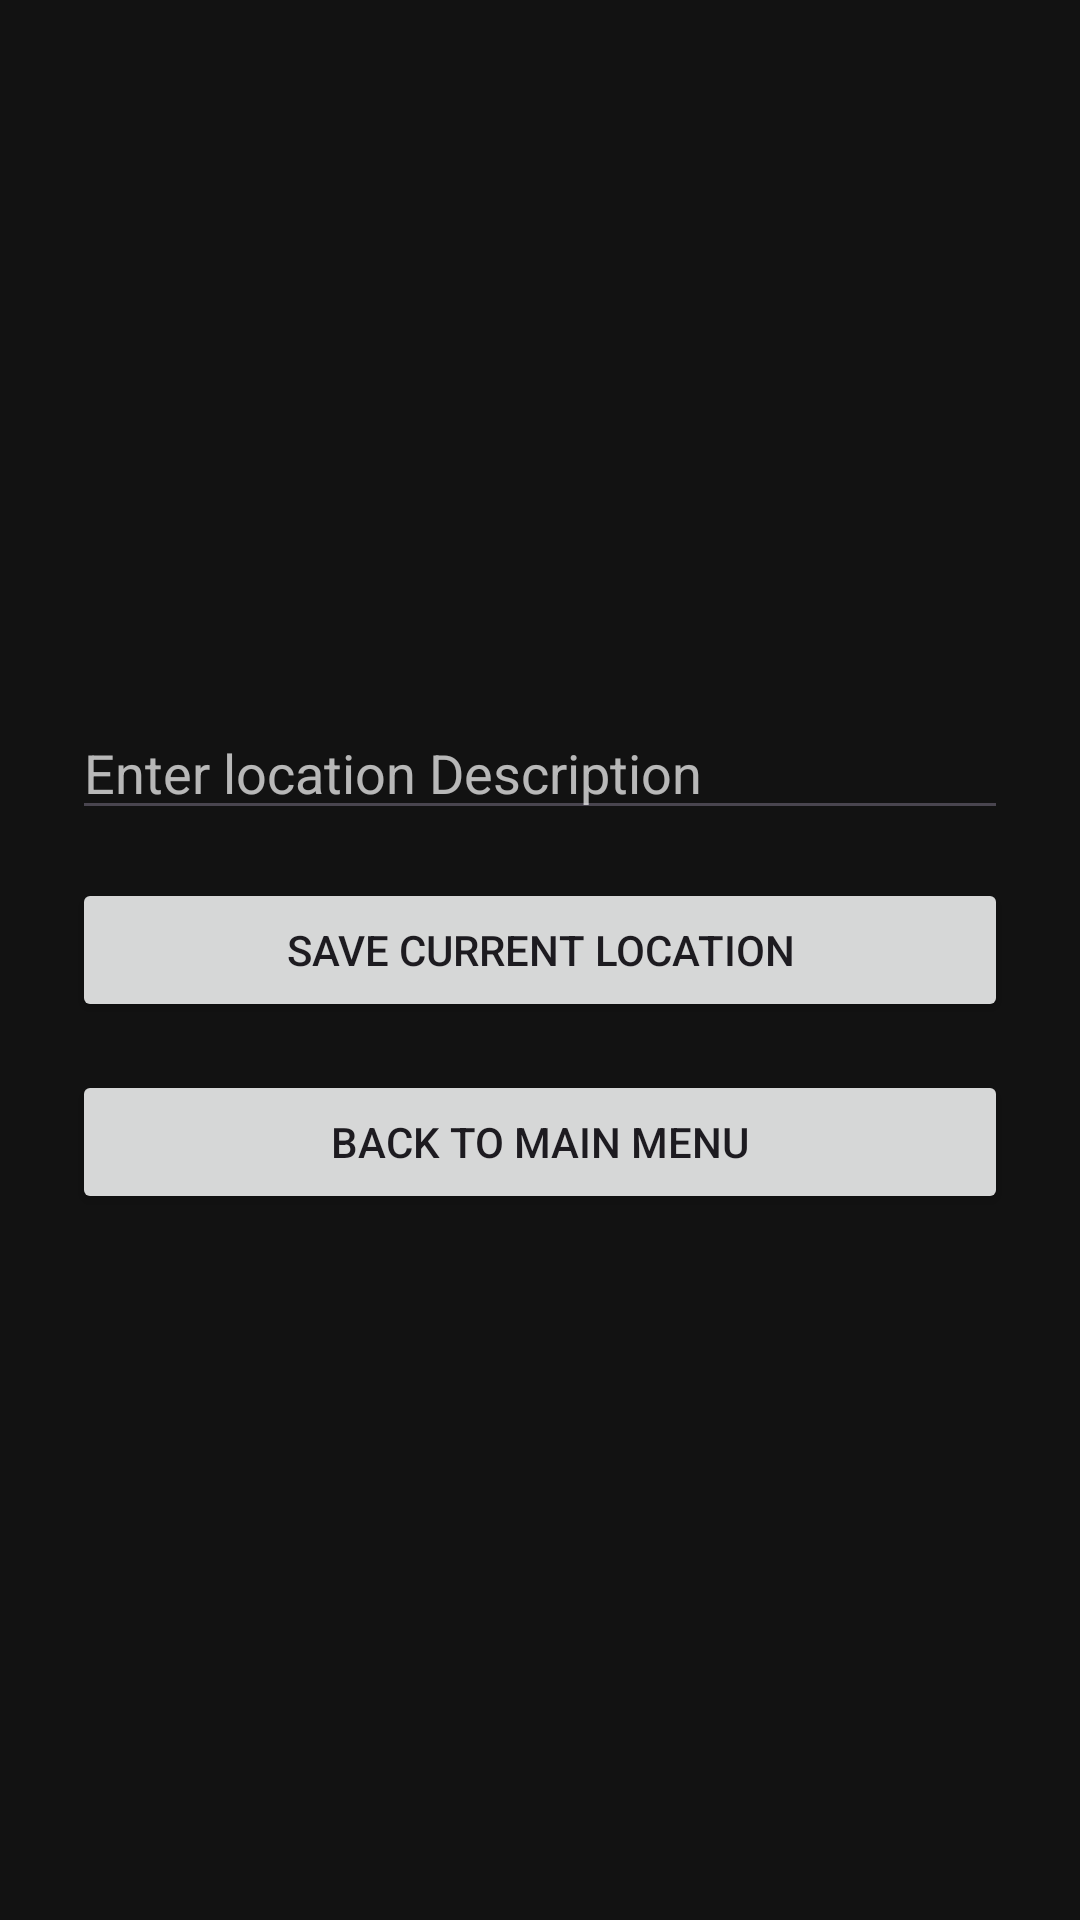

Here is an Android app screen rendered from its layout file. Give the layout XML and the strings, colors and styles it references.
<!-- AndroidManifest.xml: application theme Theme.Hide_And_Seek -->
<!-- res/layout/activity_setup.xml -->
<?xml version="1.0" encoding="utf-8"?>
<LinearLayout xmlns:android="http://schemas.android.com/apk/res/android"
    android:orientation="vertical"
    android:gravity="center"
    android:padding="24dp"
    android:background="#121212"
    android:layout_width="match_parent"
    android:layout_height="match_parent">

    <EditText
        android:id="@+id/locationNameInput"
        android:hint="Enter location Description"
        android:textColor="#FFFFFF"
        android:textColorHint="#B3FFFFFF"
        android:layout_width="match_parent"
        android:layout_height="wrap_content"
        android:inputType="text" />


    <Button
        android:id="@+id/saveLocationButton"
        android:text="Save Current Location"
        android:layout_width="match_parent"
        android:layout_height="wrap_content"
        android:layout_marginTop="16dp" />

    <Button
        android:id="@+id/backToMainButton"
        android:text="Back to Main Menu"
        android:layout_width="match_parent"
        android:layout_height="wrap_content"
        android:layout_marginTop="16dp" />

</LinearLayout>
<!-- resources referenced by this layout -->
<resources>
  <style name="Theme.Hide_And_Seek" parent="Base.Theme.Hide_And_Seek" />
  <style name="Base.Theme.Hide_And_Seek" parent="Theme.Material3.DayNight.NoActionBar">
          
          
      </style>
</resources>
